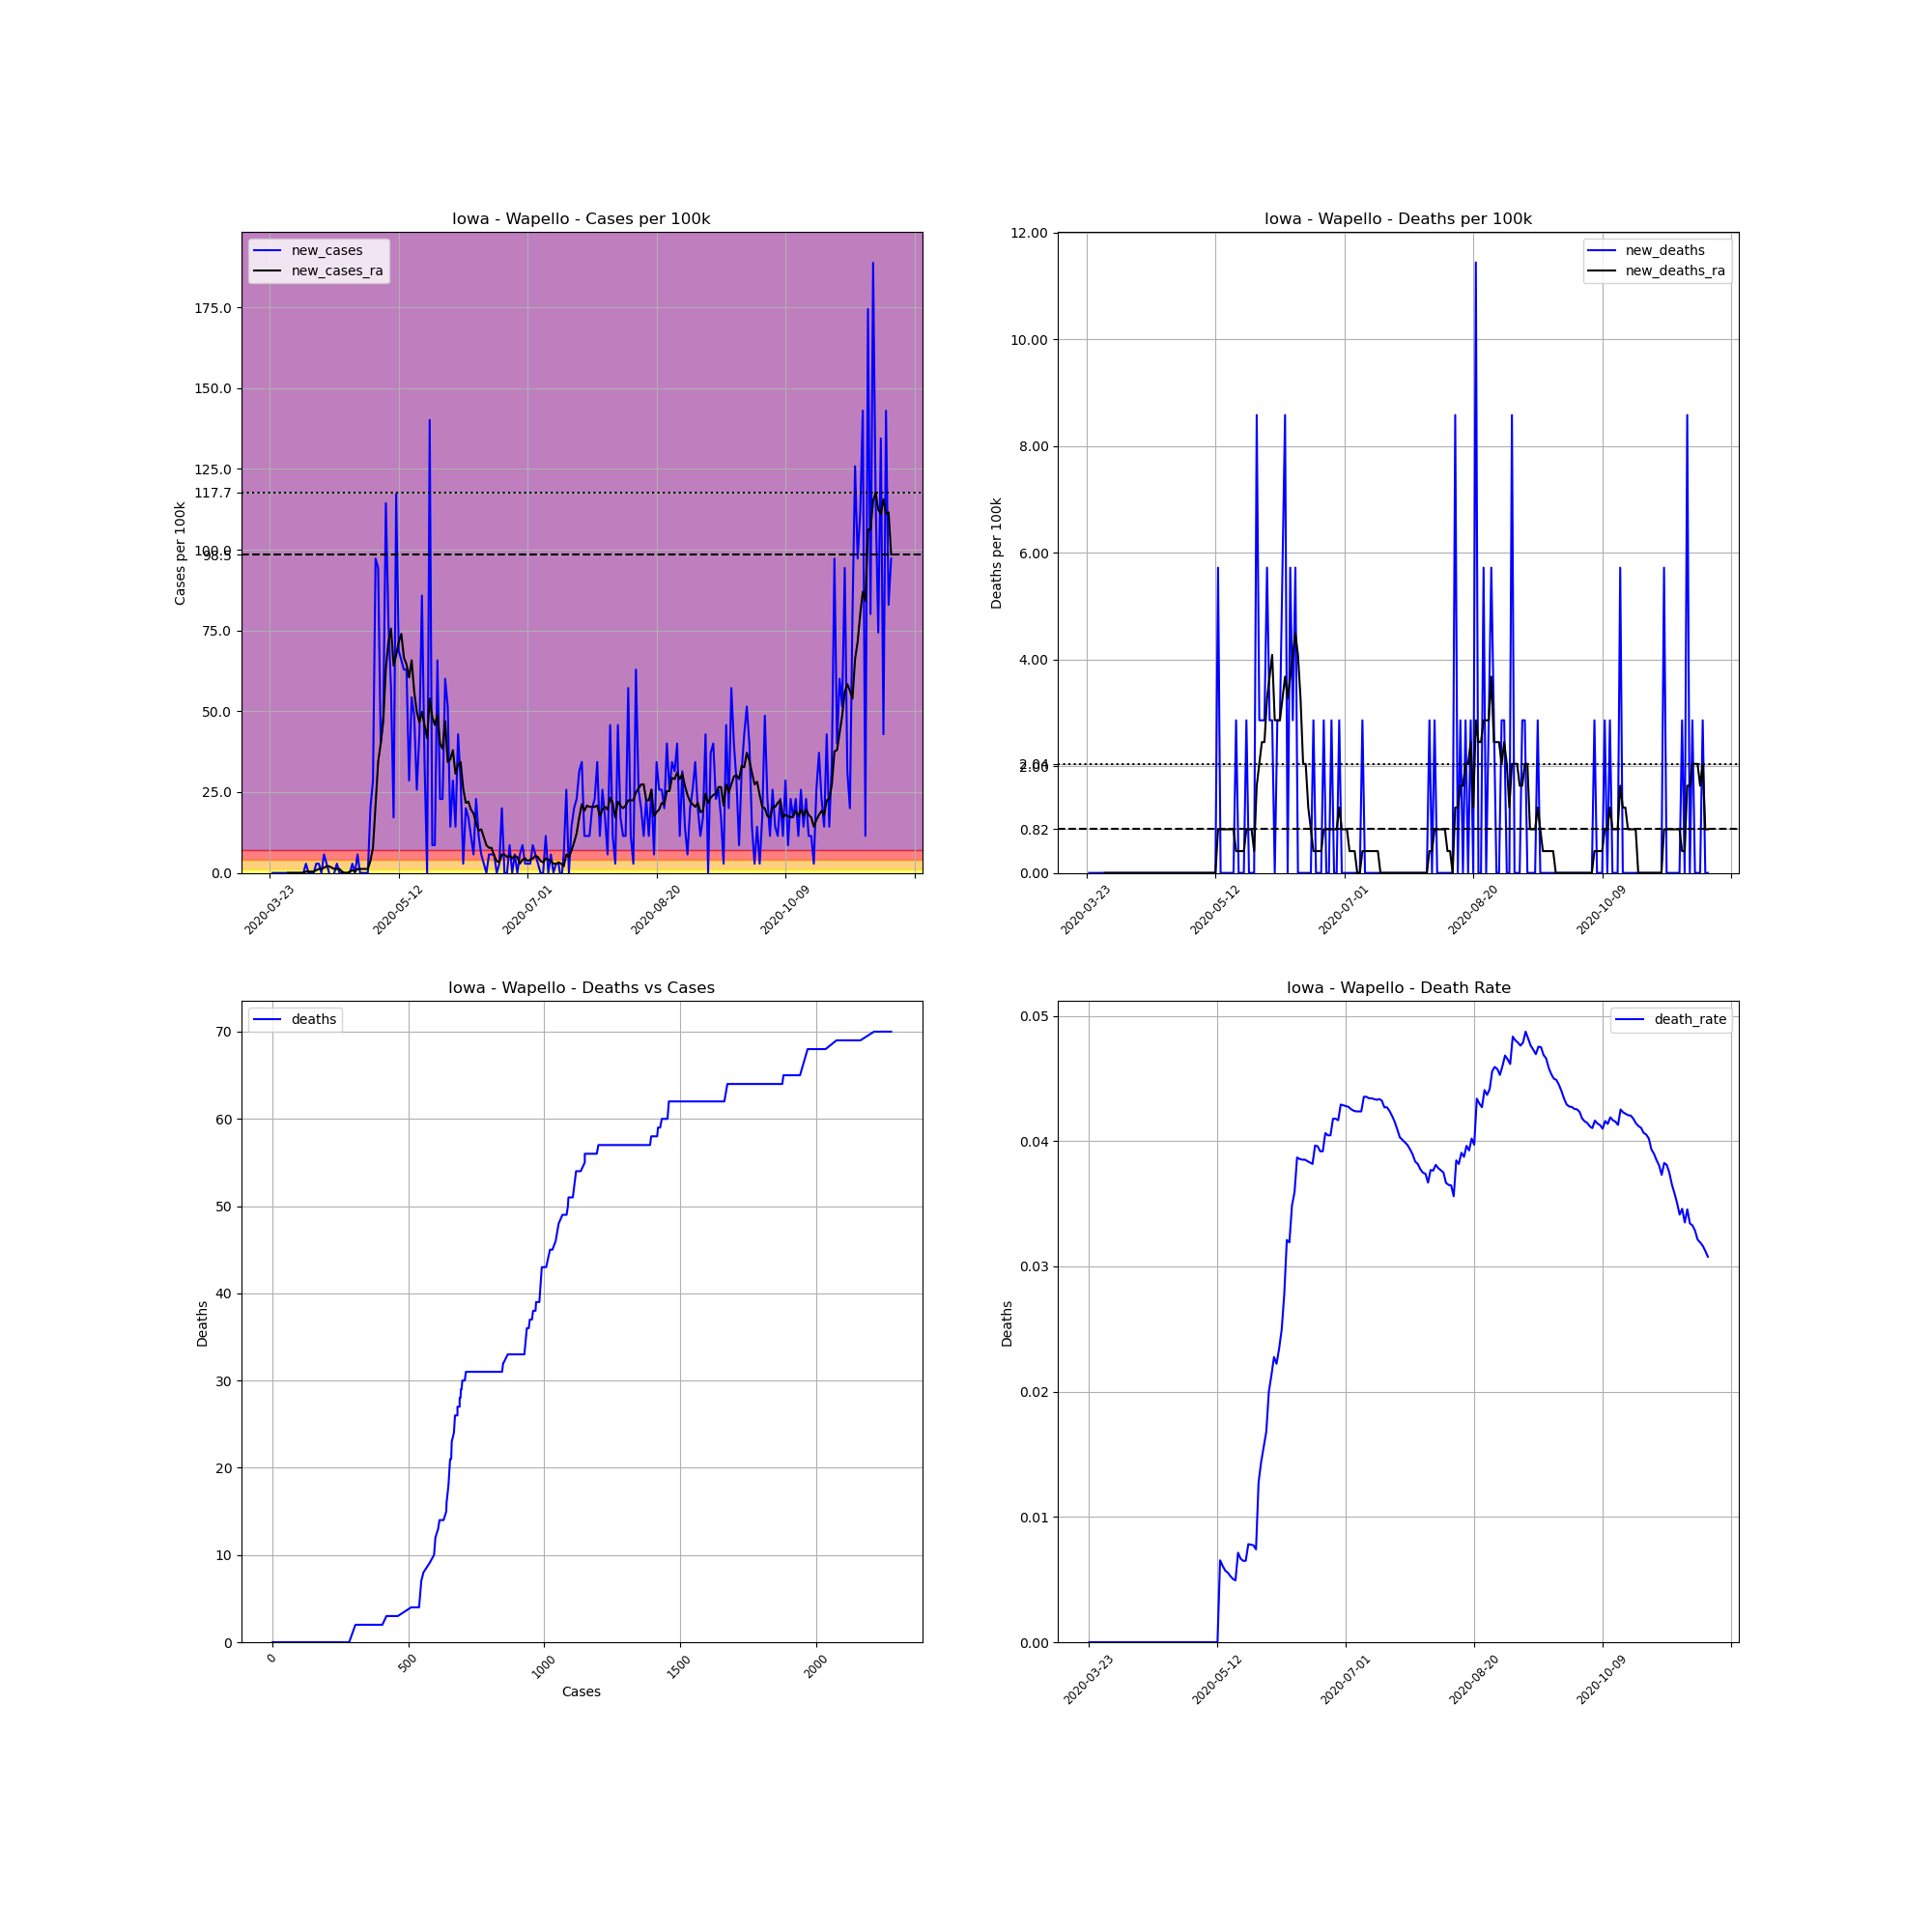

Values plotted in this chart, from the file beside it:
, date, county, state, fips, cases, deaths, COUNTY, STNAME, CTYNAME, POPESTIMATE2019, cases_per_100k, deaths_per_100k, death_rate, new_cases, new_deaths, new_cases_ra, new_deaths_ra
283025, 2020-03-23, Wapello, Iowa, 19179, 1, 0, 179, Iowa, Wapello, 34969, 2.86, 0.0, 0.0, , , , 
283026, 2020-03-24, Wapello, Iowa, 19179, 1, 0, 179, Iowa, Wapello, 34969, 2.86, 0.0, 0.0, 0.0, 0.0, , 
283027, 2020-03-25, Wapello, Iowa, 19179, 1, 0, 179, Iowa, Wapello, 34969, 2.86, 0.0, 0.0, 0.0, 0.0, , 
283028, 2020-03-26, Wapello, Iowa, 19179, 1, 0, 179, Iowa, Wapello, 34969, 2.86, 0.0, 0.0, 0.0, 0.0, , 
283029, 2020-03-27, Wapello, Iowa, 19179, 1, 0, 179, Iowa, Wapello, 34969, 2.86, 0.0, 0.0, 0.0, 0.0, , 
283030, 2020-03-28, Wapello, Iowa, 19179, 1, 0, 179, Iowa, Wapello, 34969, 2.86, 0.0, 0.0, 0.0, 0.0, , 
283031, 2020-03-29, Wapello, Iowa, 19179, 1, 0, 179, Iowa, Wapello, 34969, 2.86, 0.0, 0.0, 0.0, 0.0, , 
283032, 2020-03-30, Wapello, Iowa, 19179, 1, 0, 179, Iowa, Wapello, 34969, 2.86, 0.0, 0.0, 0.0, 0.0, 0.0, 0.0
283033, 2020-03-31, Wapello, Iowa, 19179, 1, 0, 179, Iowa, Wapello, 34969, 2.86, 0.0, 0.0, 0.0, 0.0, 0.0, 0.0
283034, 2020-04-01, Wapello, Iowa, 19179, 1, 0, 179, Iowa, Wapello, 34969, 2.86, 0.0, 0.0, 0.0, 0.0, 0.0, 0.0
283035, 2020-04-02, Wapello, Iowa, 19179, 1, 0, 179, Iowa, Wapello, 34969, 2.86, 0.0, 0.0, 0.0, 0.0, 0.0, 0.0
283036, 2020-04-03, Wapello, Iowa, 19179, 1, 0, 179, Iowa, Wapello, 34969, 2.86, 0.0, 0.0, 0.0, 0.0, 0.0, 0.0
283037, 2020-04-04, Wapello, Iowa, 19179, 1, 0, 179, Iowa, Wapello, 34969, 2.86, 0.0, 0.0, 0.0, 0.0, 0.0, 0.0
283038, 2020-04-05, Wapello, Iowa, 19179, 1, 0, 179, Iowa, Wapello, 34969, 2.86, 0.0, 0.0, 0.0, 0.0, 0.0, 0.0
283039, 2020-04-06, Wapello, Iowa, 19179, 2, 0, 179, Iowa, Wapello, 34969, 5.719, 0.0, 0.0, 2.86, 0.0, 0.4085, 0.0
283040, 2020-04-07, Wapello, Iowa, 19179, 2, 0, 179, Iowa, Wapello, 34969, 5.719, 0.0, 0.0, 0.0, 0.0, 0.4085, 0.0
283041, 2020-04-08, Wapello, Iowa, 19179, 2, 0, 179, Iowa, Wapello, 34969, 5.719, 0.0, 0.0, 0.0, 0.0, 0.4085, 0.0
283042, 2020-04-09, Wapello, Iowa, 19179, 2, 0, 179, Iowa, Wapello, 34969, 5.719, 0.0, 0.0, 0.0, 0.0, 0.4085, 0.0
283043, 2020-04-10, Wapello, Iowa, 19179, 3, 0, 179, Iowa, Wapello, 34969, 8.579, 0.0, 0.0, 2.86, 0.0, 0.8171, 0.0
283044, 2020-04-11, Wapello, Iowa, 19179, 4, 0, 179, Iowa, Wapello, 34969, 11.44, 0.0, 0.0, 2.86, 0.0, 1.226, 0.0
283045, 2020-04-12, Wapello, Iowa, 19179, 4, 0, 179, Iowa, Wapello, 34969, 11.44, 0.0, 0.0, 0.0, 0.0, 1.226, 0.0
283046, 2020-04-13, Wapello, Iowa, 19179, 6, 0, 179, Iowa, Wapello, 34969, 17.16, 0.0, 0.0, 5.719, 0.0, 1.634, 0.0
283047, 2020-04-14, Wapello, Iowa, 19179, 7, 0, 179, Iowa, Wapello, 34969, 20.02, 0.0, 0.0, 2.86, 0.0, 2.043, 0.0
283048, 2020-04-15, Wapello, Iowa, 19179, 7, 0, 179, Iowa, Wapello, 34969, 20.02, 0.0, 0.0, 0.0, 0.0, 2.043, 0.0
283049, 2020-04-16, Wapello, Iowa, 19179, 6, 0, 179, Iowa, Wapello, 34969, 17.16, 0.0, 0.0, -2.86, 0.0, 1.634, 0.0
283050, 2020-04-17, Wapello, Iowa, 19179, 6, 0, 179, Iowa, Wapello, 34969, 17.16, 0.0, 0.0, 0.0, 0.0, 1.226, 0.0
283051, 2020-04-18, Wapello, Iowa, 19179, 7, 0, 179, Iowa, Wapello, 34969, 20.02, 0.0, 0.0, 2.86, 0.0, 1.226, 0.0
283052, 2020-04-19, Wapello, Iowa, 19179, 7, 0, 179, Iowa, Wapello, 34969, 20.02, 0.0, 0.0, 0.0, 0.0, 1.226, 0.0
283053, 2020-04-20, Wapello, Iowa, 19179, 7, 0, 179, Iowa, Wapello, 34969, 20.02, 0.0, 0.0, 0.0, 0.0, 0.4085, 0.0
283054, 2020-04-21, Wapello, Iowa, 19179, 7, 0, 179, Iowa, Wapello, 34969, 20.02, 0.0, 0.0, 0.0, 0.0, 0.0, 0.0
283055, 2020-04-22, Wapello, Iowa, 19179, 7, 0, 179, Iowa, Wapello, 34969, 20.02, 0.0, 0.0, 0.0, 0.0, 0.0, 0.0
283056, 2020-04-23, Wapello, Iowa, 19179, 7, 0, 179, Iowa, Wapello, 34969, 20.02, 0.0, 0.0, 0.0, 0.0, 0.4085, 0.0
283057, 2020-04-24, Wapello, Iowa, 19179, 8, 0, 179, Iowa, Wapello, 34969, 22.88, 0.0, 0.0, 2.86, 0.0, 0.8171, 0.0
283058, 2020-04-25, Wapello, Iowa, 19179, 8, 0, 179, Iowa, Wapello, 34969, 22.88, 0.0, 0.0, 0.0, 0.0, 0.4085, 0.0
283059, 2020-04-26, Wapello, Iowa, 19179, 10, 0, 179, Iowa, Wapello, 34969, 28.6, 0.0, 0.0, 5.719, 0.0, 1.226, 0.0
283060, 2020-04-27, Wapello, Iowa, 19179, 10, 0, 179, Iowa, Wapello, 34969, 28.6, 0.0, 0.0, 0.0, 0.0, 1.226, 0.0
283061, 2020-04-28, Wapello, Iowa, 19179, 10, 0, 179, Iowa, Wapello, 34969, 28.6, 0.0, 0.0, 0.0, 0.0, 1.226, 0.0
283062, 2020-04-29, Wapello, Iowa, 19179, 10, 0, 179, Iowa, Wapello, 34969, 28.6, 0.0, 0.0, 0.0, 0.0, 1.226, 0.0
283063, 2020-04-30, Wapello, Iowa, 19179, 10, 0, 179, Iowa, Wapello, 34969, 28.6, 0.0, 0.0, 0.0, 0.0, 1.226, 0.0
283064, 2020-05-01, Wapello, Iowa, 19179, 17, 0, 179, Iowa, Wapello, 34969, 48.61, 0.0, 0.0, 20.02, 0.0, 3.677, 0.0
283065, 2020-05-02, Wapello, Iowa, 19179, 27, 0, 179, Iowa, Wapello, 34969, 77.21, 0.0, 0.0, 28.6, 0.0, 7.762, 0.0
283066, 2020-05-03, Wapello, Iowa, 19179, 61, 0, 179, Iowa, Wapello, 34969, 174.4, 0.0, 0.0, 97.23, 0.0, 20.83, 0.0
283067, 2020-05-04, Wapello, Iowa, 19179, 94, 0, 179, Iowa, Wapello, 34969, 268.8, 0.0, 0.0, 94.37, 0.0, 34.32, 0.0
283068, 2020-05-05, Wapello, Iowa, 19179, 108, 0, 179, Iowa, Wapello, 34969, 308.8, 0.0, 0.0, 40.04, 0.0, 40.04, 0.0
283069, 2020-05-06, Wapello, Iowa, 19179, 125, 0, 179, Iowa, Wapello, 34969, 357.5, 0.0, 0.0, 48.61, 0.0, 46.98, 0.0
283070, 2020-05-07, Wapello, Iowa, 19179, 165, 0, 179, Iowa, Wapello, 34969, 471.8, 0.0, 0.0, 114.4, 0.0, 63.32, 0.0
283071, 2020-05-08, Wapello, Iowa, 19179, 192, 0, 179, Iowa, Wapello, 34969, 549.1, 0.0, 0.0, 77.21, 0.0, 71.49, 0.0
283072, 2020-05-09, Wapello, Iowa, 19179, 212, 0, 179, Iowa, Wapello, 34969, 606.3, 0.0, 0.0, 57.19, 0.0, 75.58, 0.0
283073, 2020-05-10, Wapello, Iowa, 19179, 218, 0, 179, Iowa, Wapello, 34969, 623.4, 0.0, 0.0, 17.16, 0.0, 64.14, 0.0
283074, 2020-05-11, Wapello, Iowa, 19179, 259, 0, 179, Iowa, Wapello, 34969, 740.7, 0.0, 0.0, 117.2, 0.0, 67.41, 0.0
283075, 2020-05-12, Wapello, Iowa, 19179, 283, 0, 179, Iowa, Wapello, 34969, 809.3, 0.0, 0.0, 68.63, 0.0, 71.49, 0.0
283076, 2020-05-13, Wapello, Iowa, 19179, 306, 2, 179, Iowa, Wapello, 34969, 875.1, 5.719, 0.006536, 65.77, 5.719, 73.94, 0.8171
283077, 2020-05-14, Wapello, Iowa, 19179, 328, 2, 179, Iowa, Wapello, 34969, 938, 5.719, 0.006098, 62.91, 0.0, 66.59, 0.8171
283078, 2020-05-15, Wapello, Iowa, 19179, 350, 2, 179, Iowa, Wapello, 34969, 1001, 5.719, 0.005714, 62.91, 0.0, 64.55, 0.8171
283079, 2020-05-16, Wapello, Iowa, 19179, 360, 2, 179, Iowa, Wapello, 34969, 1029, 5.719, 0.005556, 28.6, 0.0, 60.46, 0.8171
283080, 2020-05-17, Wapello, Iowa, 19179, 379, 2, 179, Iowa, Wapello, 34969, 1084, 5.719, 0.005277, 54.33, 0.0, 65.77, 0.8171
283081, 2020-05-18, Wapello, Iowa, 19179, 396, 2, 179, Iowa, Wapello, 34969, 1132, 5.719, 0.005051, 48.61, 0.0, 55.97, 0.8171
283082, 2020-05-19, Wapello, Iowa, 19179, 405, 2, 179, Iowa, Wapello, 34969, 1158, 5.719, 0.004938, 25.74, 0.0, 49.84, 0.8171
283083, 2020-05-20, Wapello, Iowa, 19179, 420, 3, 179, Iowa, Wapello, 34969, 1201, 8.579, 0.007143, 42.9, 2.86, 46.57, 0.4085
283084, 2020-05-21, Wapello, Iowa, 19179, 450, 3, 179, Iowa, Wapello, 34969, 1287, 8.579, 0.006667, 85.79, 0.0, 49.84, 0.4085
... 182 more rows
